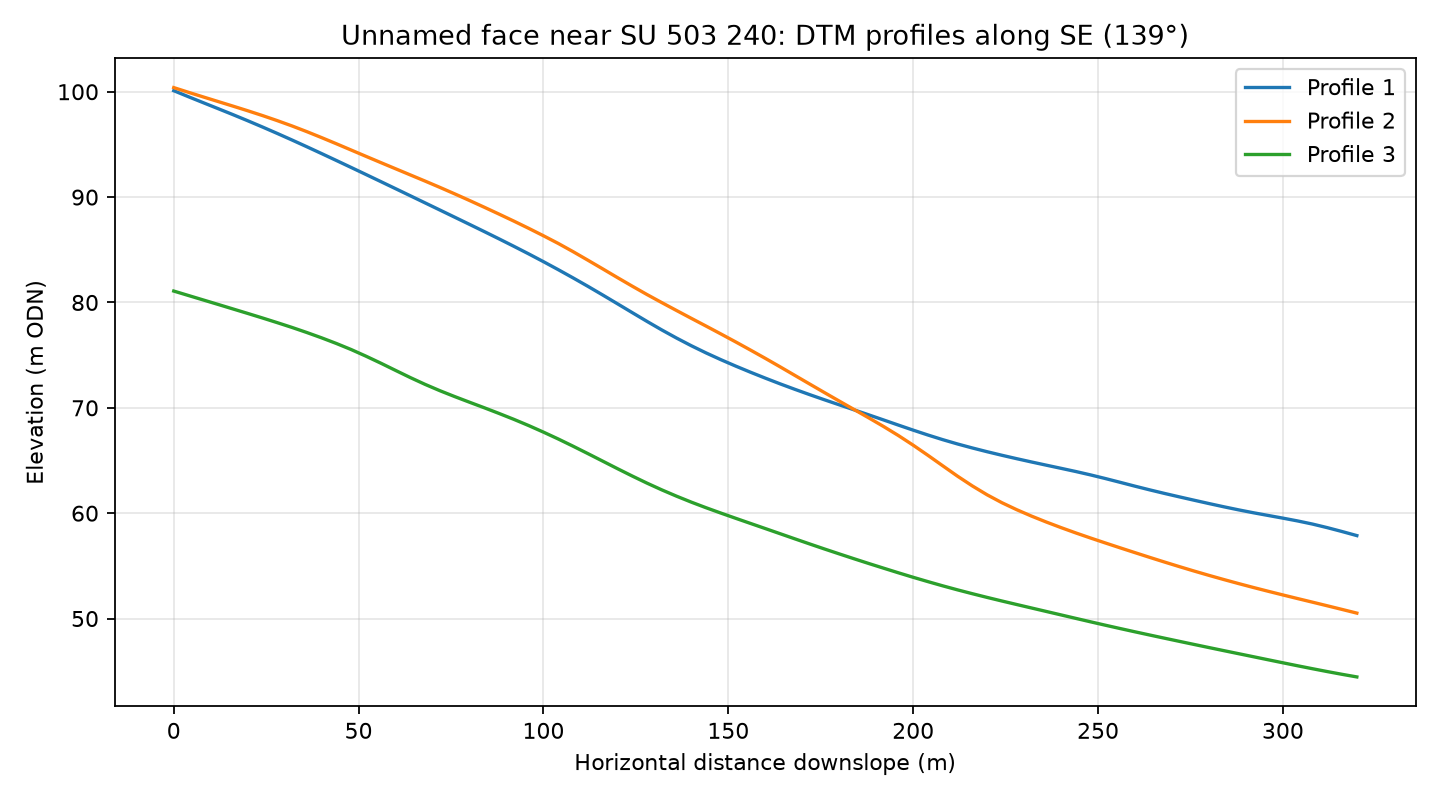

The file beside this chart, header and first rows:
profile, distance_m, elevation_m
1, 0.0, 100.1
1, 4.0, 99.52
1, 8.0, 98.96
1, 12.0, 98.4
1, 16.0, 97.83
1, 20.0, 97.25
1, 24.0, 96.65
1, 28.0, 96.04
1, 32.0, 95.42
1, 36.0, 94.78
1, 40.0, 94.13
1, 44.0, 93.47
1, 48.0, 92.81
1, 52.0, 92.14
1, 56.0, 91.47
1, 60.0, 90.8
1, 64.0, 90.12
1, 68.0, 89.45
1, 72.0, 88.77
1, 76.0, 88.09
1, 80.0, 87.41
1, 84.0, 86.73
1, 88.0, 86.03
1, 92.0, 85.33
1, 96.0, 84.61
1, 100.0, 83.87
1, 104.0, 83.11
1, 108.0, 82.33
1, 112.0, 81.54
1, 116.0, 80.71
1, 120.0, 79.88
1, 124.0, 79.04
1, 128.0, 78.2
1, 132.0, 77.39
1, 136.0, 76.62
1, 140.0, 75.89
1, 144.0, 75.21
1, 148.0, 74.57
1, 152.0, 73.96
1, 156.0, 73.38
1, 160.0, 72.82
1, 164.0, 72.28
1, 168.0, 71.76
1, 172.0, 71.25
1, 176.0, 70.76
1, 180.0, 70.29
1, 184.0, 69.81
1, 188.0, 69.33
1, 192.0, 68.85
1, 196.0, 68.36
1, 200.0, 67.88
1, 204.0, 67.42
1, 208.0, 66.98
1, 212.0, 66.57
1, 216.0, 66.19
1, 220.0, 65.83
1, 224.0, 65.5
1, 228.0, 65.17
1, 232.0, 64.86
1, 236.0, 64.56
... 183 more rows
